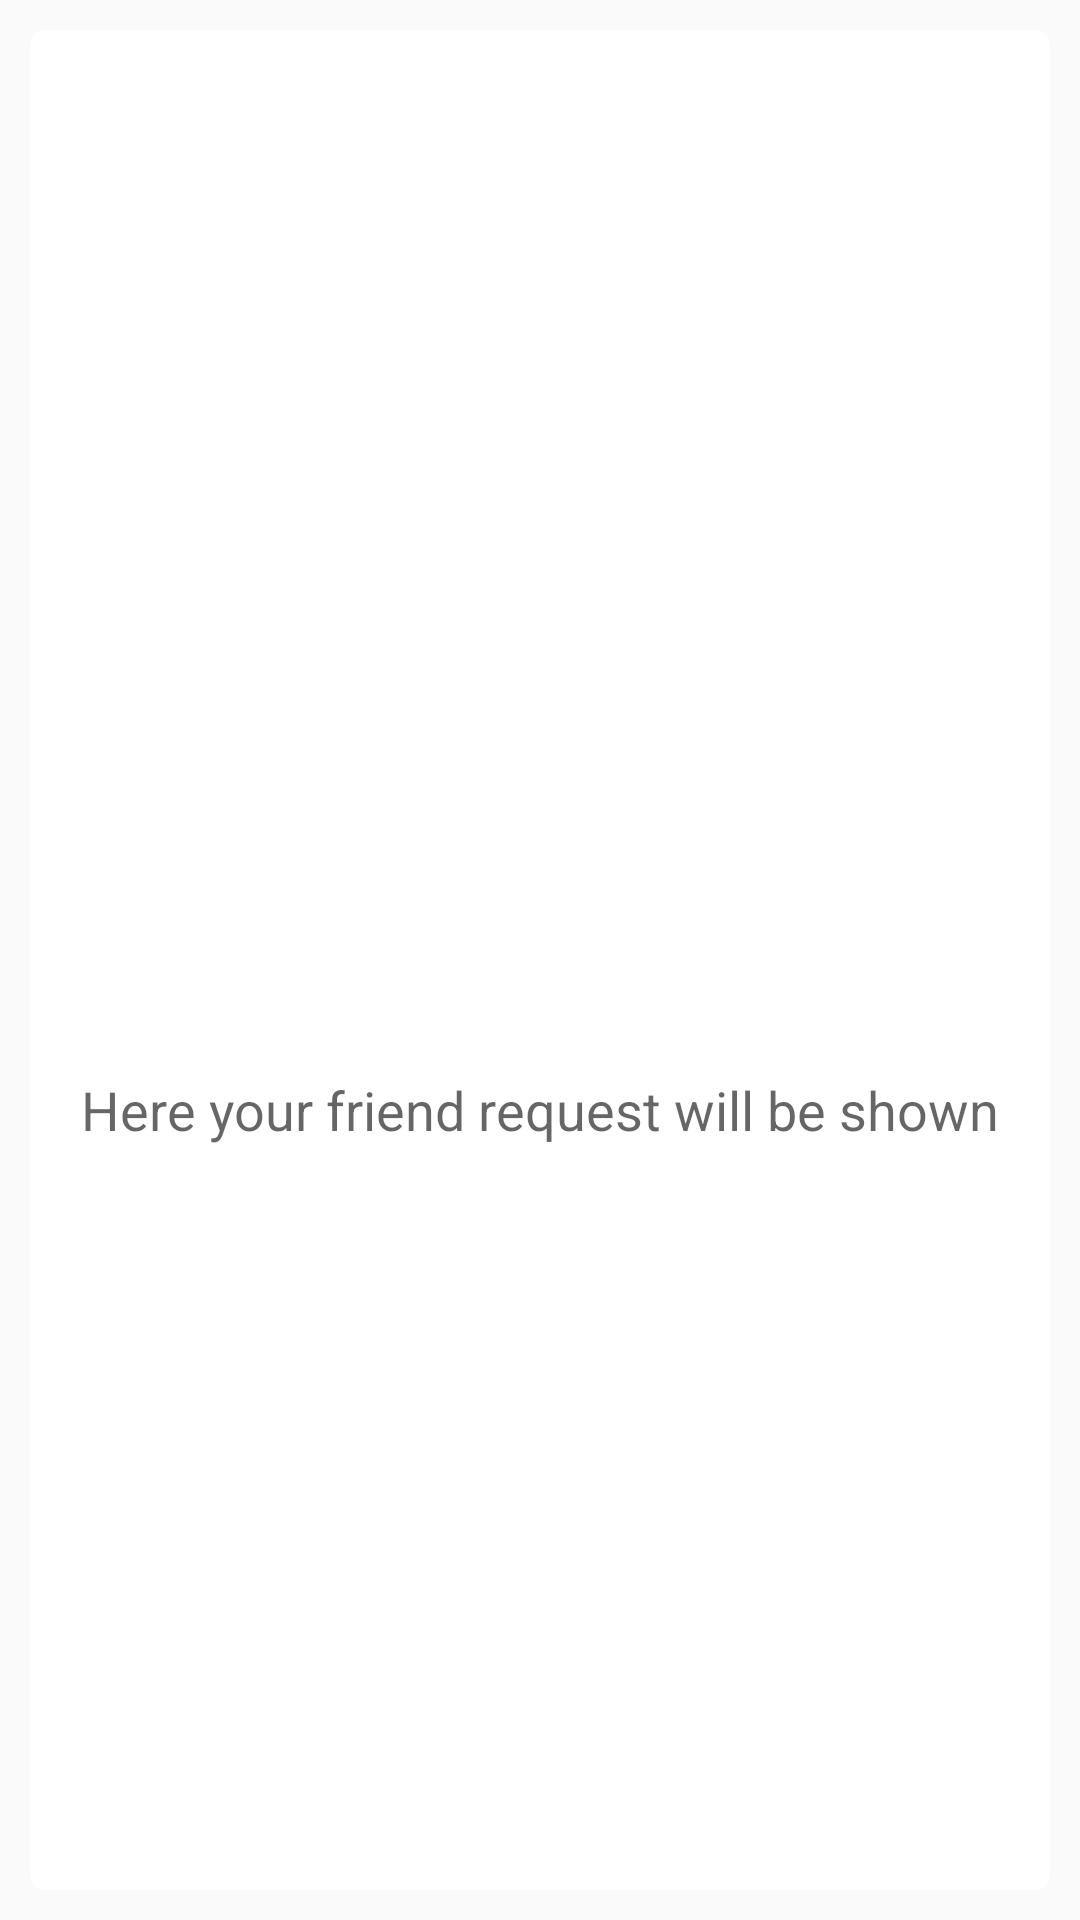

Reconstruct the res/layout file that produces this screen, plus the resources it refers to.
<!-- AndroidManifest.xml: application theme AppTheme -->
<!-- res/layout/fragment_request.xml -->
<?xml version="1.0" encoding="utf-8"?>
<FrameLayout xmlns:android="http://schemas.android.com/apk/res/android"
    xmlns:tools="http://schemas.android.com/tools"
    android:layout_width="match_parent"
    android:layout_height="match_parent"
    android:orientation="vertical"
    tools:context=".Request">

    <RelativeLayout
        android:layout_width="match_parent"
        android:layout_height="match_parent"
        android:layout_margin="10dp"
        android:background="@drawable/fragment_back">


        <androidx.recyclerview.widget.RecyclerView
            android:id="@+id/friendrequestlist"
            android:layout_width="match_parent"
            android:layout_height="match_parent">

        </androidx.recyclerview.widget.RecyclerView>

        <LinearLayout
            android:id="@+id/norequest"
            android:layout_width="match_parent"
            android:layout_height="match_parent"
            android:gravity="center"
            android:orientation="vertical">

            <ImageView
                android:layout_width="100dp"
                android:layout_height="100dp"
                android:src="@drawable/oops" />

            <TextView
                android:layout_width="wrap_content"
                android:layout_height="wrap_content"
                android:text="Here your friend request will be shown"
                android:textAppearance="@style/TextAppearance.AppCompat.Medium" />
        </LinearLayout>
    </RelativeLayout>
</FrameLayout>
<!-- resources referenced by this layout -->
<resources>
  <!-- drawable fragment_back (drawable) -->
  <?xml version="1.0" encoding="utf-8"?>
  <shape xmlns:android="http://schemas.android.com/apk/res/android">
  
      <solid android:color="#ffffff" />
      <corners android:radius="5dp"/>
  </shape>
  <style name="AppTheme" parent="Theme.AppCompat.Light.NoActionBar">
          
          <item name="colorPrimary">@color/colorPrimary</item>
          <item name="colorPrimaryDark">@color/colorPrimaryDark</item>
          <item name="colorAccent">@color/colorAccent</item>
          <item name="android:windowAnimationStyle">@style/CustomActivityAnimation</item>
          <item name="android:windowActivityTransitions">true</item>
      </style>
  <color name="colorPrimary">#9400D3</color>
  <color name="colorPrimaryDark">#D78C26</color>
  <color name="colorAccent">#000000</color>
  <style name="CustomActivityAnimation" parent="@android:style/Animation.Activity">
          <item name="android:activityOpenEnterAnimation">@anim/slide_in_right</item>
          <item name="android:activityOpenExitAnimation">@anim/slide_out_left</item>
          <item name="android:activityCloseEnterAnimation">@anim/slide_in_left</item>
          <item name="android:activityCloseExitAnimation">@anim/slide_out_right</item>
      </style>
</resources>
